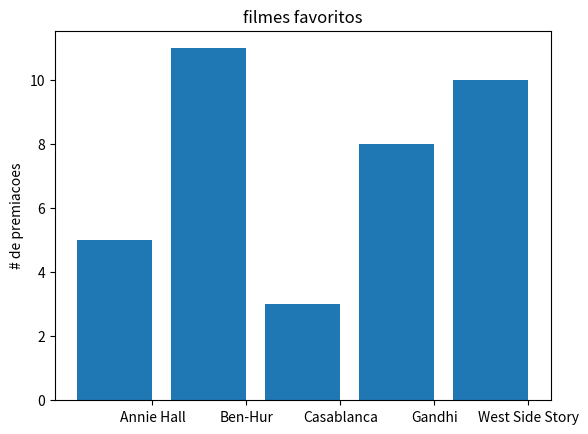

The matplotlib source for this figure:
from matplotlib import pyplot as plt

movies = ['Annie Hall','Ben-Hur','Casablanca','Gandhi','West Side Story']
num_oscar = [5,11,3,8,10]

xs = [i+0.1 for i, _ in enumerate(movies)]

plt.bar(xs,num_oscar)
plt.ylabel('# de premiacoes')
plt.title('filmes favoritos')


plt.xticks([i+0.5 for i, _ in enumerate(movies)],movies)

plt.show()

